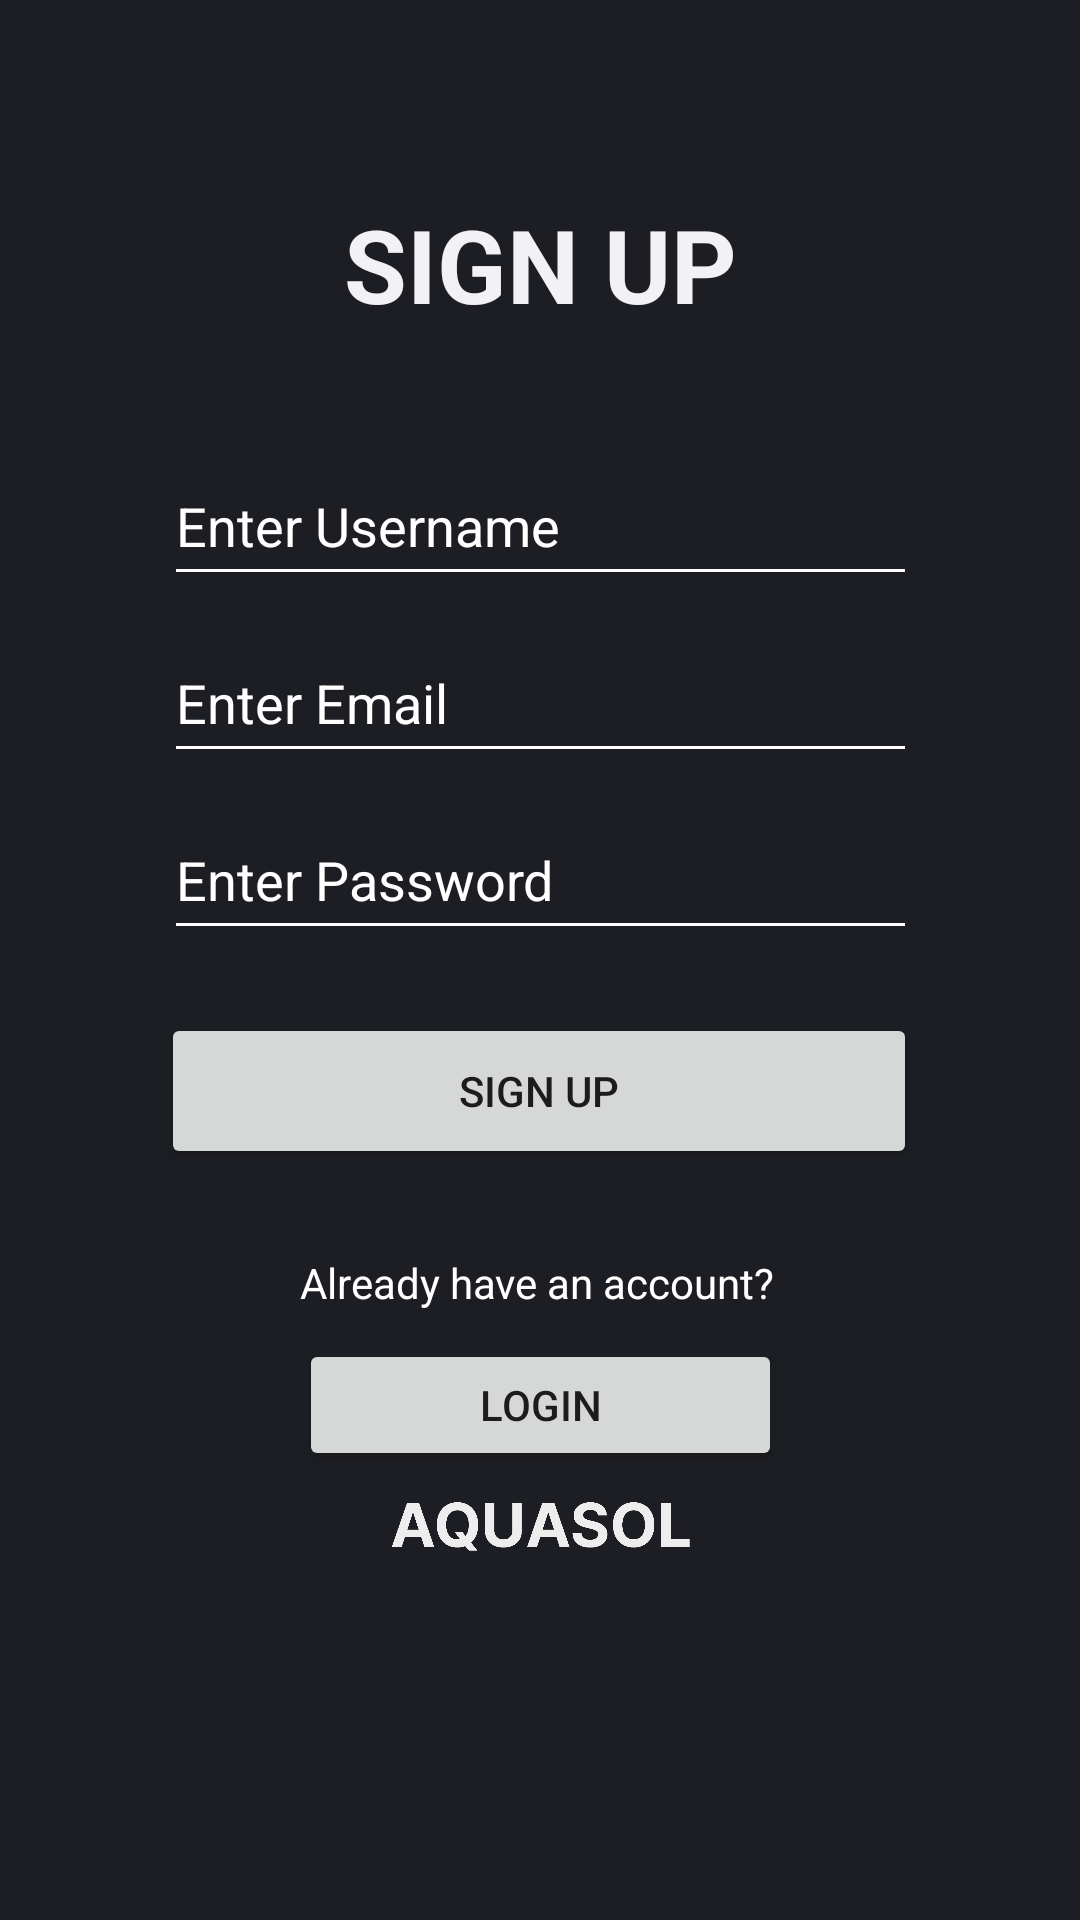

Write the Android layout XML for this screen, with the resource values it uses.
<!-- AndroidManifest.xml: application theme Theme.AquasolAndroid10Application -->
<!-- res/layout/activity_third.xml -->
<?xml version="1.0" encoding="utf-8"?>
<androidx.constraintlayout.widget.ConstraintLayout xmlns:android="http://schemas.android.com/apk/res/android"
    xmlns:app="http://schemas.android.com/apk/res-auto"
    xmlns:tools="http://schemas.android.com/tools"
    android:layout_width="match_parent"
    android:layout_height="match_parent"
    android:background="#1D1E23">

    

    <TextView
        android:id="@+id/textViewSignUp"
        android:layout_width="wrap_content"
        android:layout_height="wrap_content"
        android:text="SIGN UP"
        android:textColor="#F2F1F4"
        android:textSize="34sp"
        android:textStyle="bold"
        app:layout_constraintBottom_toBottomOf="parent"
        app:layout_constraintEnd_toEndOf="parent"
        app:layout_constraintStart_toStartOf="parent"
        app:layout_constraintTop_toTopOf="parent"
        app:layout_constraintVertical_bias="0.11" />

    

    <EditText
        android:id="@+id/editTextUsernameSignUp"
        android:layout_width="251dp"
        android:layout_height="50dp"
        android:backgroundTint="#FFFFFF"
        android:hint="Enter Username"
        android:textColor="#FFFFFF"
        android:textColorHighlight="#FFFFFF"
        android:textColorHint="#FFFFFF"
        app:layout_constraintBottom_toBottomOf="parent"
        app:layout_constraintEnd_toEndOf="parent"
        app:layout_constraintStart_toStartOf="parent"
        app:layout_constraintTop_toTopOf="parent"
        app:layout_constraintVertical_bias="0.252" />

    

    <EditText
        android:id="@+id/editTextEmailSignUp"
        android:layout_width="251dp"
        android:layout_height="50dp"
        android:backgroundTint="#FFFFFF"
        android:hint="Enter Email"
        android:textColor="#FFFFFF"
        android:textColorHighlight="#FFFFFF"
        android:textColorHint="#FFFFFF"
        app:layout_constraintBottom_toBottomOf="parent"
        app:layout_constraintEnd_toEndOf="parent"
        app:layout_constraintStart_toStartOf="parent"
        app:layout_constraintTop_toTopOf="parent"
        app:layout_constraintVertical_bias="0.352" />

    

    <EditText
        android:id="@+id/editTextPasswordSignUp"
        android:layout_width="251dp"
        android:layout_height="50dp"
        android:backgroundTint="#FFFFFF"
        android:hint="Enter Password"
        android:inputType="textPassword"
        android:textColor="#FFFFFF"
        android:textColorHighlight="#FFFFFF"
        android:textColorHint="#FFFFFF"
        app:layout_constraintBottom_toBottomOf="parent"
        app:layout_constraintEnd_toEndOf="parent"
        app:layout_constraintStart_toStartOf="parent"
        app:layout_constraintTop_toTopOf="parent"
        app:layout_constraintVertical_bias="0.452" />

    

    <Button
        android:id="@+id/buttonConfirmSignUp"
        android:layout_width="252dp"
        android:layout_height="52dp"
        android:text="Sign Up"
        app:layout_constraintBottom_toBottomOf="parent"
        app:layout_constraintEnd_toEndOf="parent"
        app:layout_constraintHorizontal_bias="0.496"
        app:layout_constraintStart_toStartOf="parent"
        app:layout_constraintTop_toTopOf="parent"
        app:layout_constraintVertical_bias="0.574" />

    

    

    <TextView
        android:id="@+id/textViewAlreadyHaveAccount"
        android:layout_width="wrap_content"
        android:layout_height="wrap_content"
        android:text="Already have an account?"
        android:textColor="#FFFFFF"
        app:layout_constraintBottom_toBottomOf="parent"
        app:layout_constraintEnd_toEndOf="parent"
        app:layout_constraintHorizontal_bias="0.496"
        app:layout_constraintStart_toStartOf="parent"
        app:layout_constraintTop_toBottomOf="@+id/buttonConfirmSignUp"
        app:layout_constraintVertical_bias="0.122" />

    <Button
        android:id="@+id/buttonLoginInstead"
        android:layout_width="161dp"
        android:layout_height="44dp"
        android:text="Login"
        app:layout_constraintBottom_toBottomOf="parent"
        app:layout_constraintEnd_toEndOf="parent"
        app:layout_constraintStart_toStartOf="parent"
        app:layout_constraintTop_toBottomOf="@+id/textViewAlreadyHaveAccount"
        app:layout_constraintVertical_bias="0.059" />

    

    <ImageView
        android:id="@+id/imageView3"
        android:layout_width="101dp"
        android:layout_height="22dp"
        android:layout_marginBottom="120dp"
        app:layout_constraintBottom_toBottomOf="parent"
        app:layout_constraintEnd_toEndOf="parent"
        app:layout_constraintStart_toStartOf="parent"
        app:layout_constraintTop_toBottomOf="@+id/buttonLoginInstead"
        app:layout_constraintVertical_bias="0.947"
        app:srcCompat="@drawable/extractedtext" />

</androidx.constraintlayout.widget.ConstraintLayout>
<!-- resources referenced by this layout -->
<resources>
  <!-- drawable extractedtext: png bitmap (drawable, 26238 bytes) -->
  <style name="Theme.AquasolAndroid10Application" parent="Theme.MaterialComponents.DayNight.NoActionBar">
          
          <item name="colorPrimary">@color/purple_500</item>
          <item name="colorPrimaryVariant">@color/purple_700</item>
          <item name="colorOnPrimary">@color/white</item>
          
          <item name="colorSecondary">@color/teal_200</item>
          <item name="colorSecondaryVariant">@color/teal_700</item>
          <item name="colorOnSecondary">@color/black</item>
          
          <item name="android:statusBarColor" tools:targetApi="1">@color/black</item>
          
      </style>
  <!-- not gathered from this repository: default colours our renderer supplied (Android Studio template values) -->
  <color name="purple_500">#FF6200EE</color>
  <color name="purple_700">#FF3700B3</color>
  <color name="teal_200">#FF03DAC5</color>
  <color name="teal_700">#FF018786</color>
  <color name="black">#FF000000</color>
  <color name="white">#FFFFFFFF</color>
</resources>
